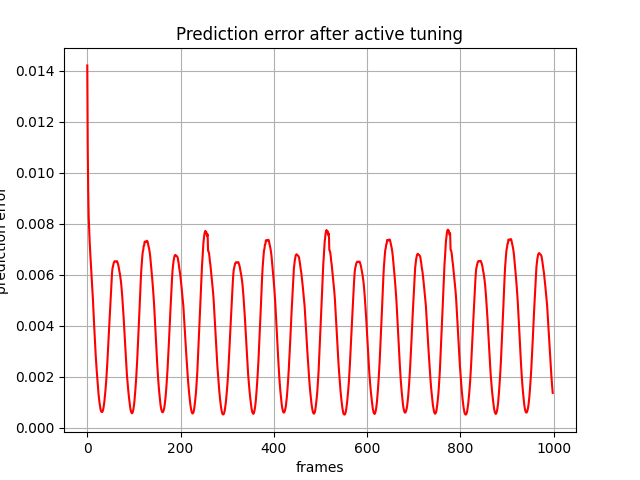

The table this chart was drawn from, first rows:
, 0
0, 0.0142
1, 0.01094
2, 0.009274
3, 0.008302
4, 0.007778
5, 0.007337
6, 0.006967
7, 0.006648
8, 0.006339
9, 0.006067
10, 0.005784
11, 0.005454
12, 0.005066
13, 0.00466
14, 0.00429
15, 0.003923
16, 0.003556
17, 0.003204
18, 0.002869
19, 0.002563
20, 0.002298
21, 0.002051
22, 0.001798
23, 0.001559
24, 0.001352
25, 0.001179
26, 0.001016
27, 0.0008795
28, 0.0007674
29, 0.0006815
30, 0.0006381
31, 0.0006196
32, 0.0006188
33, 0.0006492
34, 0.0007119
35, 0.0008064
36, 0.0009325
37, 0.001082
38, 0.001262
39, 0.001472
40, 0.001683
41, 0.001938
42, 0.002235
43, 0.002558
44, 0.002908
45, 0.003232
46, 0.003558
47, 0.00396
48, 0.004363
49, 0.004724
50, 0.005087
51, 0.005427
52, 0.005753
53, 0.006042
54, 0.00624
55, 0.006322
56, 0.006408
57, 0.006476
58, 0.00651
59, 0.006528
... 939 more rows
